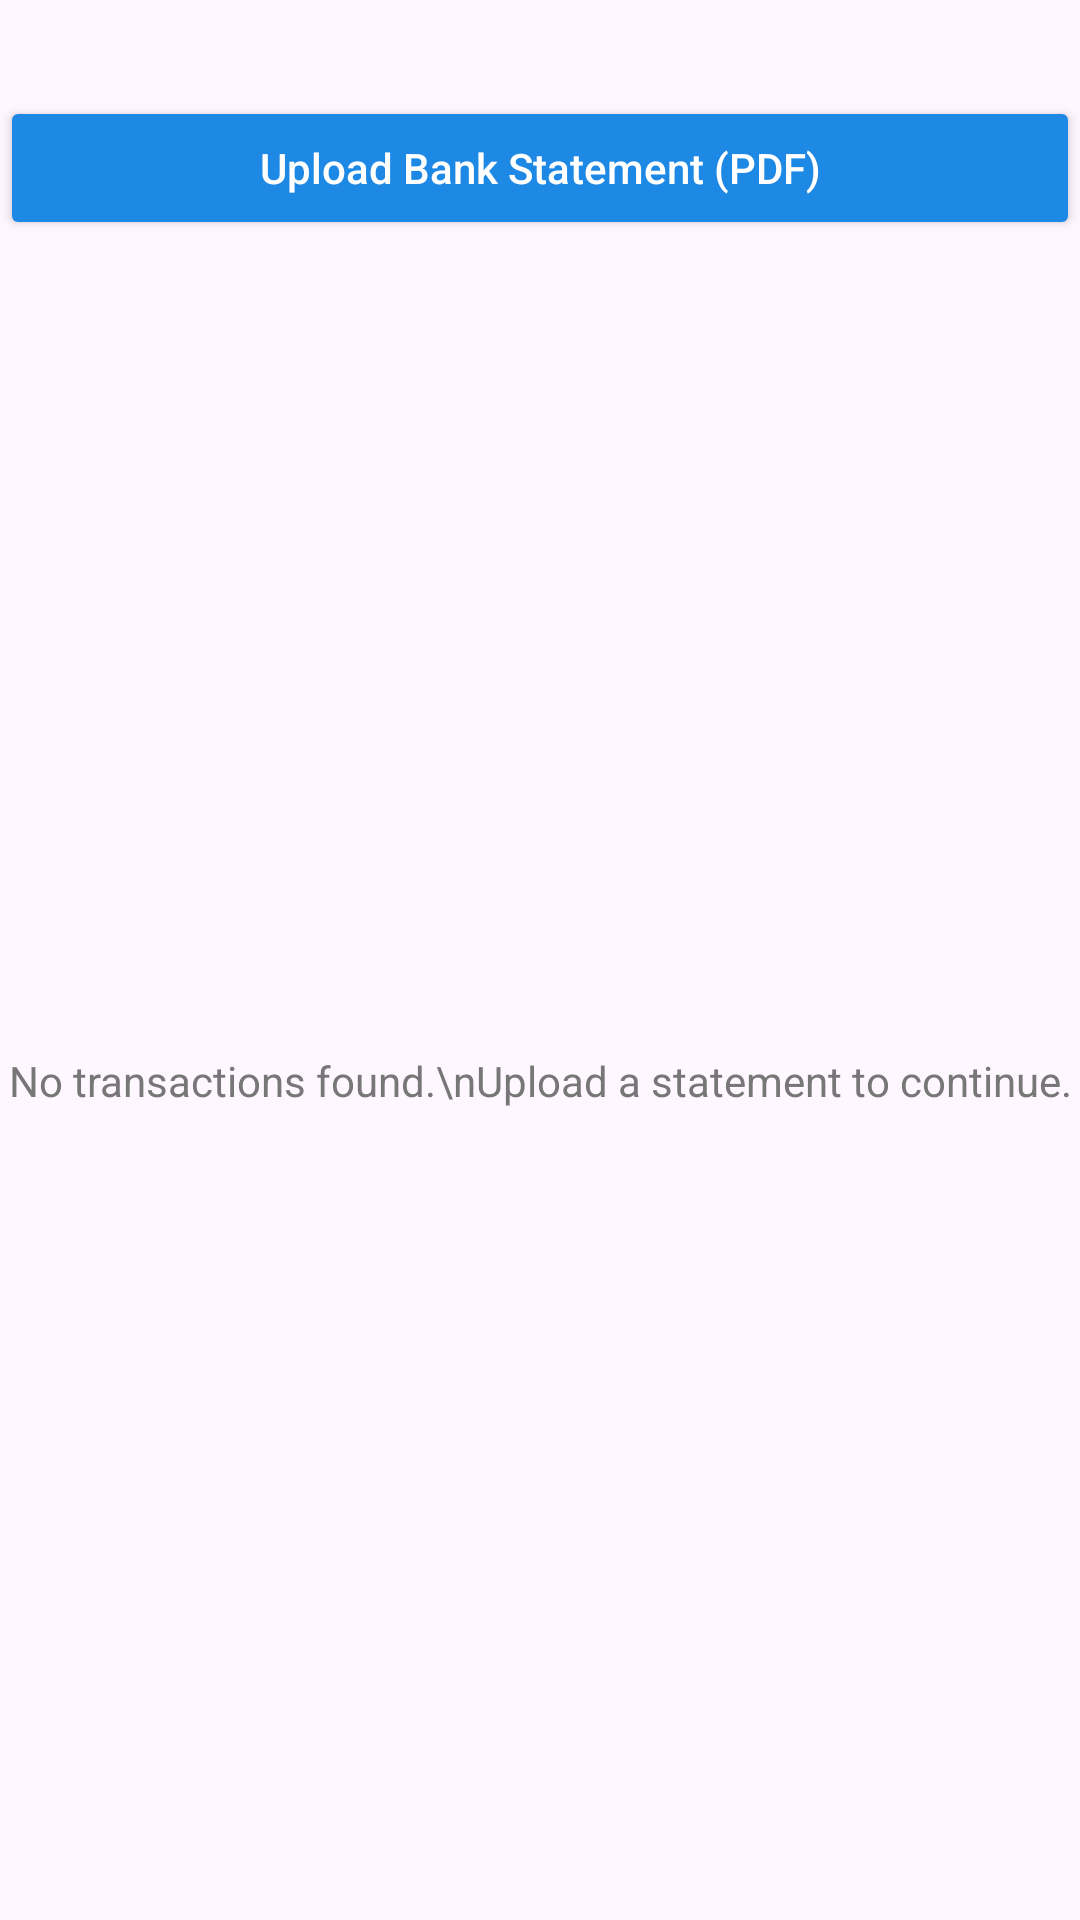

The Android layout XML behind this screen, and the referenced resources:
<!-- AndroidManifest.xml: application theme Theme.AIStatementParser -->
<!-- res/layout/fragment_statement.xml -->
<?xml version="1.0" encoding="utf-8"?>
<androidx.constraintlayout.widget.ConstraintLayout xmlns:android="http://schemas.android.com/apk/res/android"
    xmlns:tools="http://schemas.android.com/tools"
    android:layout_width="match_parent"
    android:layout_height="match_parent"
    xmlns:app="http://schemas.android.com/apk/res-auto"
    tools:context=".StatementFragment">

    

    <Button
        android:id="@+id/btnUploadPdf"
        android:layout_width="0dp"
        android:layout_height="wrap_content"
        android:layout_marginTop="32dp"
        android:backgroundTint="#1E88E5"
        android:text="Upload Bank Statement (PDF)"
        android:textAllCaps="false"
        android:textColor="@android:color/white"
        app:layout_constraintEnd_toEndOf="parent"
        app:layout_constraintHorizontal_bias="0.0"
        app:layout_constraintStart_toStartOf="parent"
        app:layout_constraintTop_toTopOf="parent" />

    <ProgressBar
        android:id="@+id/progressBar"
        android:layout_width="40dp"
        android:layout_height="40dp"
        android:visibility="gone"
        app:layout_constraintTop_toBottomOf="@id/btnUploadPdf"
        app:layout_constraintBottom_toBottomOf="parent"
        app:layout_constraintStart_toStartOf="parent"
        app:layout_constraintEnd_toEndOf="parent"/>

    
    <TextView
        android:id="@+id/tvEmptyState"
        android:layout_width="wrap_content"
        android:layout_height="wrap_content"
        android:text="No transactions found.\nUpload a statement to continue."
        android:textAlignment="center"
        android:textColor="#777777"
        android:visibility="visible"
        app:layout_constraintTop_toBottomOf="@id/btnUploadPdf"
        app:layout_constraintBottom_toBottomOf="parent"
        app:layout_constraintStart_toStartOf="parent"
        app:layout_constraintEnd_toEndOf="parent"/>

    
    <androidx.recyclerview.widget.RecyclerView
        android:id="@+id/rvTransactions"
        android:layout_width="341dp"
        android:layout_height="621dp"
        android:clipToPadding="false"
        android:paddingBottom="8dp"
        android:visibility="visible"
        app:layout_constraintBottom_toBottomOf="parent"
        app:layout_constraintEnd_toEndOf="parent"
        app:layout_constraintStart_toStartOf="parent"
        app:layout_constraintTop_toBottomOf="@id/btnUploadPdf" />

</androidx.constraintlayout.widget.ConstraintLayout>
<!-- resources referenced by this layout -->
<resources>
  <style name="Theme.AIStatementParser" parent="Base.Theme.AIStatementParser" />
  <style name="Base.Theme.AIStatementParser" parent="Theme.Material3.DayNight.NoActionBar">
          
          
      </style>
</resources>
